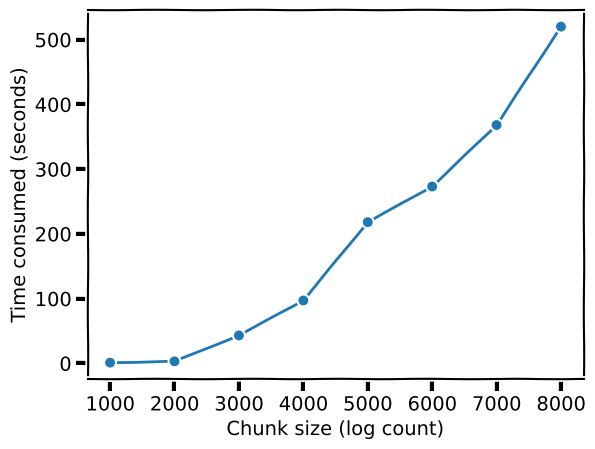

This chart was generated by the following Python code:
import matplotlib.pyplot as plt

plt.xkcd(scale=0.2)

logs = [1000, 2000, 3000, 4000,
        5000, 6000, 7000, 8000]

time = [1, 3, 43, 97, 218, 273,
        368, 520]

plt.plot(logs, time, 'o-')
plt.xlabel('Chunk size (log count)')
plt.ylabel('Time consumed (seconds)')

plt.savefig('out.png', dpi=300,
            bbox_inches='tight')
